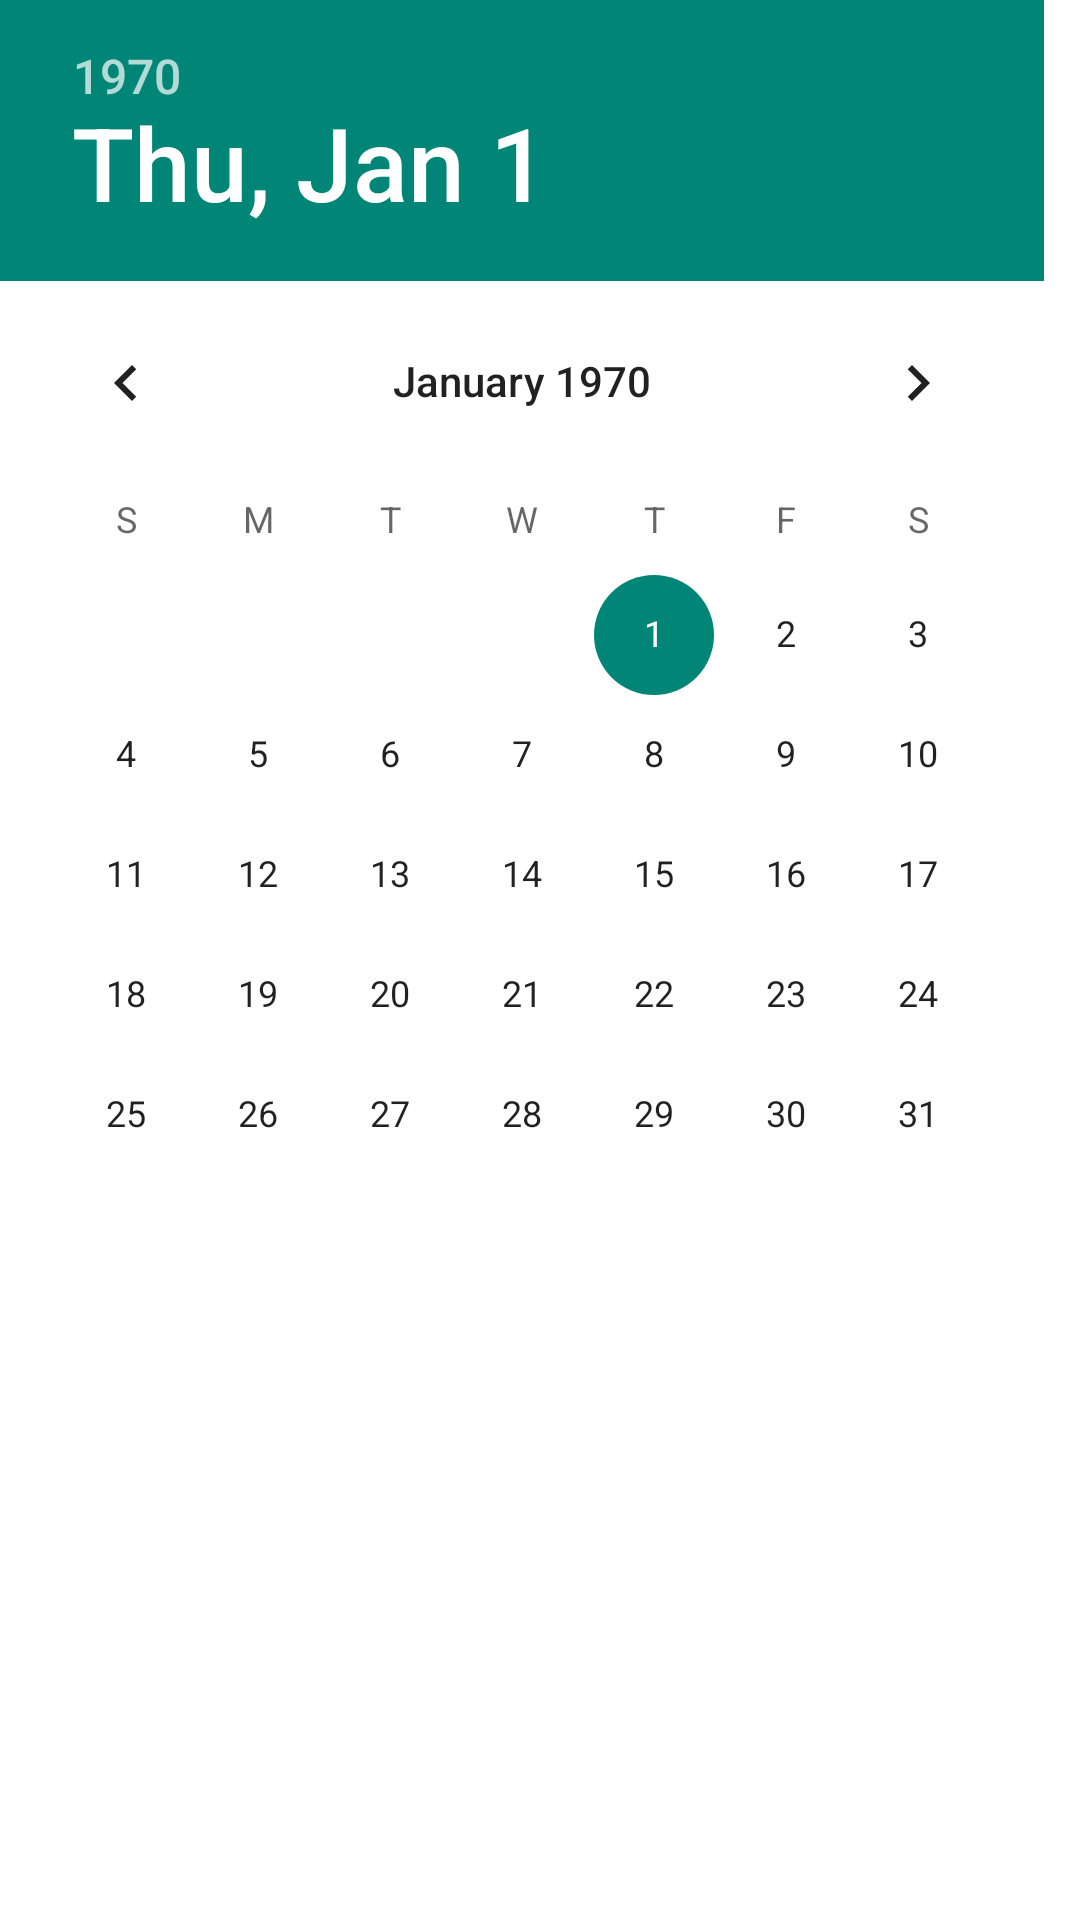

This screen was rendered from an Android layout file. Write that file and the resources it references.
<!-- AndroidManifest.xml: application theme AppTheme -->
<!-- res/layout/view_date_picker.xml -->
<?xml version="1.0" encoding="utf-8"?>
<FrameLayout xmlns:android="http://schemas.android.com/apk/res/android"
    android:layout_width="match_parent"
    android:layout_height="match_parent"
    android:orientation="vertical">
    <DatePicker
        android:id="@+id/datePicker"
        android:layout_width="match_parent"
        android:layout_height="match_parent"/>
</FrameLayout>
<!-- resources referenced by this layout -->
<resources>
  <style name="AppTheme" parent="BaseAppTheme">
      </style>
  <style name="BaseAppTheme" parent="Theme.AppCompat.Light.NoActionBar">
          <item name="android:listDivider">@drawable/recycle_divider</item>
          <item name="windowActionBar">false</item>
          <item name="android:windowNoTitle">true</item>
          <item name="colorPrimary">@color/md_green_500</item>
          <item name="colorPrimaryDark">@color/md_green_800</item>
          <item name="android:windowBackground">@color/md_white_1000</item>
          <item name="drawerArrowStyle">@style/AppTheme.DrawerArrowToggle</item>
          <item name="android:activityCloseEnterAnimation">@anim/abc_slide_out_bottom</item>
          <item name="android:activityCloseExitAnimation">@anim/abc_slide_out_top</item>
          <item name="android:activityOpenEnterAnimation">@anim/abc_slide_in_bottom</item>
          <item name="android:activityOpenExitAnimation">@anim/abc_slide_in_top</item>
      </style>
  <!-- drawable recycle_divider (drawable) -->
  <?xml version="1.0" encoding="utf-8"?>
  <shape xmlns:android="http://schemas.android.com/apk/res/android"
      android:shape="rectangle"
      >
      <size android:height="6dp"/>
      <solid android:color="@color/md_grey_300"/>
  </shape>
  <color name="md_green_500">#4CAF50</color>
  <color name="md_green_800">#2E7D32</color>
  <color name="md_white_1000">#ffffff</color>
  <style name="AppTheme.DrawerArrowToggle" parent="Base.Widget.AppCompat.DrawerArrowToggle">
          <item name="color">@color/md_white_1000</item>
          <item name="android:background">@color/md_green_500</item>
  
      </style>
  <color name="md_grey_300">#E0E0E0</color>
</resources>
